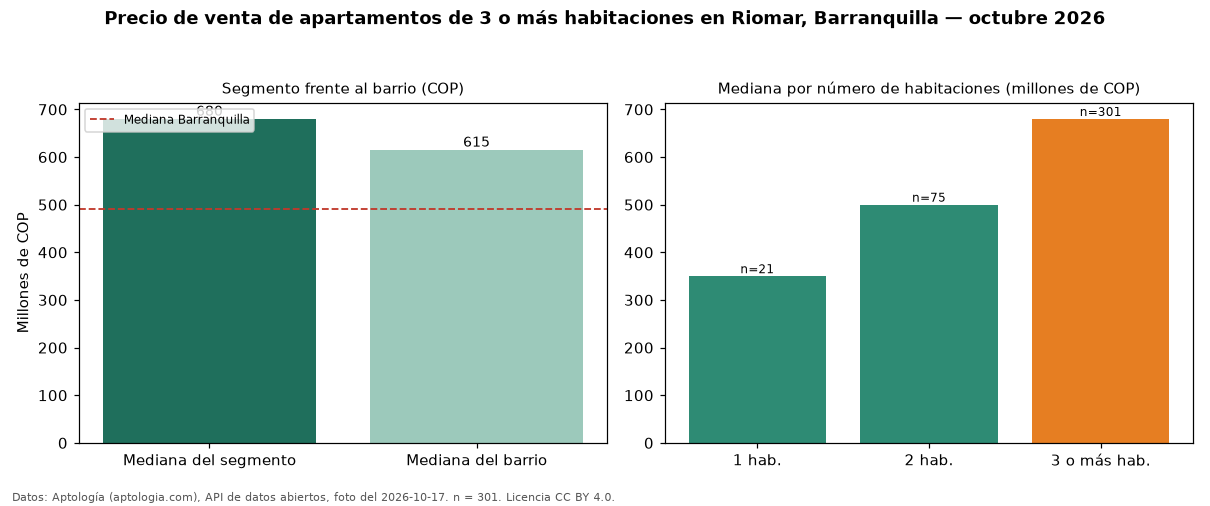

The file beside this chart, header and first rows:
seccion, metrica, valor_cop, n
precio, mediana, 680000000, 301
habitaciones, 1, 350000000, 21
habitaciones, 2, 500000000, 75
habitaciones, 3+, 680000000, 301
barrio, mediana_barrio_todos_los_tamanos, 615000000, 397
ciudad, mediana_ciudad, 490000000, 
fuente, fecha_foto, 2026-10-17, 
fuente, atribucion, https://www.aptologia.com/venta/barranqu…, 
